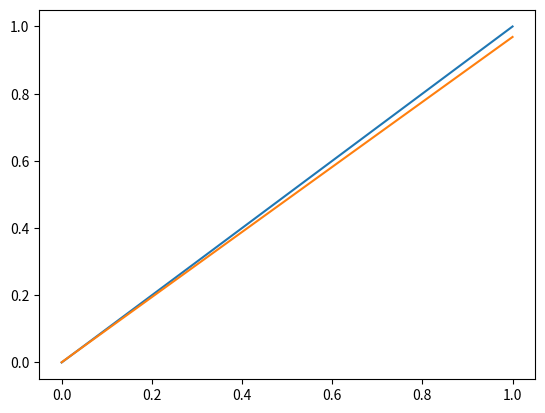

Recreate this plot in Python.
import matplotlib.pyplot as plt

a = 0.03
e = 0.01

h = 0.01

def p(a,e,x):
   p = 2*a*e-2*a**2*e-2*a**2*e**2+2*a**3*e+2*a**3*e**2+1*a**3*e**3-1*a**4*e+2*a**4*e**2-1*a**4*e**3+1*a**5*e-2*a**5*e**2-1*a**5*e**3-1*a**5*e**4+2*a**6*e**2+1*a**6*e**3+1*a**6*e**4+2*a**7*e-2*a**7*e**2-1*a**7*e**3-1*a**7*e**4-2*a**8*e+2*a**8*e**2+1*a**8*e**3+1*a**8*e**4+1*a**9*e-1*a**9*e**2-1*a**9*e**3-1*a**9*e**4+1*a**10*e**2+1*a**10*e**3+1*a**10*e**4+1*a**11*e**2-1*a**11*e**3-1*a**11*e**4-1*a**12*e**2+1*a**12*e**3-1*a**12*e**4+1*a**13*e**4-1*a**14*e**4+1*a**15*e**4+1*x-1*x*a-3*x*a*e+1*x*a**2+3*x*a**2*e+3*x*a**2*e**2-2*x*a**3-1*x*a**3*e-3*x*a**3*e**2-1*x*a**3*e**3+2*x*a**4+1*x*a**4*e-2*x*a**4*e**2+1*x*a**4*e**3-1*x*a**5-1*x*a**5*e+6*x*a**5*e**2+3*x*a**5*e**3+3*x*a**5*e**4+1*x*a**6-3*x*a**6*e**2-4*x*a**6*e**3-3*x*a**6*e**4-1*x*a**7+3*x*a**7*e**2+2*x*a**7*e**3+4*x*a**7*e**4-1*x*a**8*e-2*x*a**8*e**2-2*x*a**8*e**3-2*x*a**8*e**4+1*x*a**9*e+1*x*a**9*e**2+1*x*a**9*e**3+2*x*a**9*e**4+1*x*a**10*e-1*x*a**10*e**2-1*x*a**10*e**3-1*x*a**10*e**4-1*x*a**11*e-1*x*a**11*e**2+1*x*a**11*e**3+1*x*a**11*e**4+1*x*a**12*e**2-1*x*a**12*e**3+1*x*a**12*e**4-1*x*a**13*e**3-1*x*a**13*e**4+1*x*a**14*e**3+1*x*a**14*e**4-1*x*a**15*e**4-2*x**2*a**2+4*x**2*a**2*e+2*x**2*a**3-4*x**2*a**3*e-4*x**2*a**3*e**2-2*x**2*a**4+4*x**2*a**4*e+4*x**2*a**4*e**2+2*x**2*a**4*e**3+1*x**2*a**5-2*x**2*a**5*e-4*x**2*a**5*e**2-2*x**2*a**5*e**3-3*x**2*a**5*e**4-1*x**2*a**6+2*x**2*a**6*e+2*x**2*a**6*e**2+2*x**2*a**6*e**3+3*x**2*a**6*e**4+1*x**2*a**7-2*x**2*a**7*e-2*x**2*a**7*e**2-1*x**2*a**7*e**3-4*x**2*a**7*e**4+1*x**2*a**8*e+2*x**2*a**8*e**2+1*x**2*a**8*e**3+2*x**2*a**8*e**4-1*x**2*a**9*e-1*x**2*a**9*e**2-1*x**2*a**9*e**3-2*x**2*a**9*e**4-1*x**2*a**10*e+1*x**2*a**10*e**2+1*x**2*a**10*e**3+1*x**2*a**10*e**4+1*x**2*a**11*e+1*x**2*a**11*e**2-1*x**2*a**11*e**3-1*x**2*a**11*e**4-1*x**2*a**12*e**2+1*x**2*a**12*e**3-1*x**2*a**12*e**4+1*x**2*a**13*e**2+1*x**2*a**13*e**3+1*x**2*a**13*e**4-1*x**2*a**14*e**3-1*x**2*a**14*e**4+1*x**2*a**15*e**4-2*x**3*a**2*e+2*x**3*a**3*e+4*x**3*a**3*e**2-2*x**3*a**4*e-4*x**3*a**4*e**2-2*x**3*a**4*e**3+1*x**3*a**5*e+4*x**3*a**5*e**2+2*x**3*a**5*e**3-1*x**3*a**6*e-2*x**3*a**6*e**2-2*x**3*a**6*e**3+6*x**3*a**6*e**4+1*x**3*a**7*e+2*x**3*a**7*e**2+1*x**3*a**7*e**3-6*x**3*a**7*e**4-1*x**3*a**8*e-1*x**3*a**8*e**2-1*x**3*a**8*e**3+8*x**3*a**8*e**4+1*x**3*a**9*e+1*x**3*a**9*e**2+2*x**3*a**9*e**3-4*x**3*a**9*e**4+1*x**3*a**10*e-1*x**3*a**10*e**2-2*x**3*a**10*e**3-1*x**3*a**10*e**4-1*x**3*a**11*e-1*x**3*a**11*e**2-2*x**3*a**11*e**3+1*x**3*a**11*e**4+1*x**3*a**12*e**2+1*x**3*a**12*e**3+2*x**3*a**12*e**4-1*x**3*a**13*e**2-1*x**3*a**13*e**3-1*x**3*a**13*e**4+1*x**3*a**14*e**3+1*x**3*a**14*e**4-1*x**3*a**15*e**4-4*x**4*a**4*e**2+4*x**4*a**5*e**2+4*x**4*a**5*e**3-4*x**4*a**6*e**2-4*x**4*a**6*e**3+2*x**4*a**7*e**2+4*x**4*a**7*e**3-2*x**4*a**8*e**2-2*x**4*a**8*e**3+2*x**4*a**9*e**2+2*x**4*a**9*e**3-2*x**4*a**10*e**2-2*x**4*a**10*e**3-2*x**4*a**10*e**4+1*x**4*a**11*e**2+2*x**4*a**11*e**3+2*x**4*a**11*e**4-1*x**4*a**12*e**2-1*x**4*a**12*e**3-2*x**4*a**12*e**4+1*x**4*a**13*e**2+1*x**4*a**13*e**3+1*x**4*a**13*e**4-1*x**4*a**14*e**3-1*x**4*a**14*e**4+1*x**4*a**15*e**4
   return p

px = []
xx = []

for x in range(int(1/h) + 1):
    xx.append(x*h)
    px.append(p(a,e,x*h))

plt.plot(xx,xx,xx,px)
plt.show()
